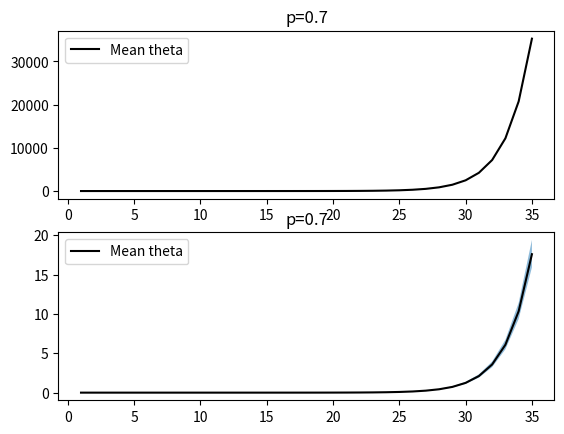

Here is the Python script that generated this plot: (Note: this script raises an exception after producing the figure.)
import numpy as np
from matplotlib import pyplot as plt
import json

# Constant used in data generation. TODO: Put in .dat file.
alpha = 3.03125968064e-09

cycles = 35
true_x0 = 50
true_p = 0.5

# Curves between Q5 and Q95.
fig2 = plt.figure()
data = fig2.add_subplot(211, title="p=0.7")

data2 = fig2.add_subplot(212, title="p=0.7")

# Perform multiple simulations
y1 = []
for i in range(1000):
	# Simulate a qPCR experiment to get curve for current theta.
	molecules = 100000
	ampl_curve = []
	for c in range(cycles):
		diff = np.random.binomial(molecules, 0.7)
		molecules = molecules + diff
		ampl_curve.append(alpha*molecules)
	y1.append(ampl_curve)

y2 = []
for i in range(1000):
	# Simulate a qPCR experiment to get curve for current theta.
	molecules = true_x0
	ampl_curve = []
	for c in range(cycles):
		diff = np.random.binomial(molecules, 0.7)
		molecules = molecules + diff
		ampl_curve.append(alpha*molecules)
	y2.append(ampl_curve)

# Get y-value for Q5, Q95 and mean values at each cycle.
y1 = np.asarray(y1)
y_q5 = []
y_q95 = []
y_mean = []
for i in range(cycles):
	y_values = y1[:,i]
	y_q5.append(np.percentile(y_values, 5))
	y_mean.append(np.percentile(y_values, 50))
	y_q95.append(np.percentile(y_values, 95))

cycle_range = range(1, cycles+1)


data.fill_between(cycle_range, y_q5, y_q95, alpha=0.5)
data.plot(cycle_range, y_mean, color='k', label = 'Mean theta')
data.legend()

y2 = np.asarray(y2)
y_q5_2 = []
y_q95_2 = []
y_mean_2 = []
for i in range(cycles):
	y_values = y2[:,i]
	y_q5_2.append(np.percentile(y_values, 5))
	y_mean_2.append(np.percentile(y_values, 50))
	y_q95_2.append(np.percentile(y_values, 95))

data2.fill_between(cycle_range, y_q5_2, y_q95_2, alpha=0.5)
data2.plot(cycle_range, y_mean_2, color='k', label = 'Mean theta')
data2.legend()

json_outfile = open("website/stochasticity_alpha_estimate.json", "w")

json_obj = dict([('y_q5', y_q5),
	('y_q95', y_q95),
	('y_mean', y_mean),('y_q5_2', y_q5_2),
	('y_q95_2', y_q95_2),
	('y_mean_2', y_mean_2)])

r = json.dumps(json_obj)
json_outfile.write(r)
plt.show()
